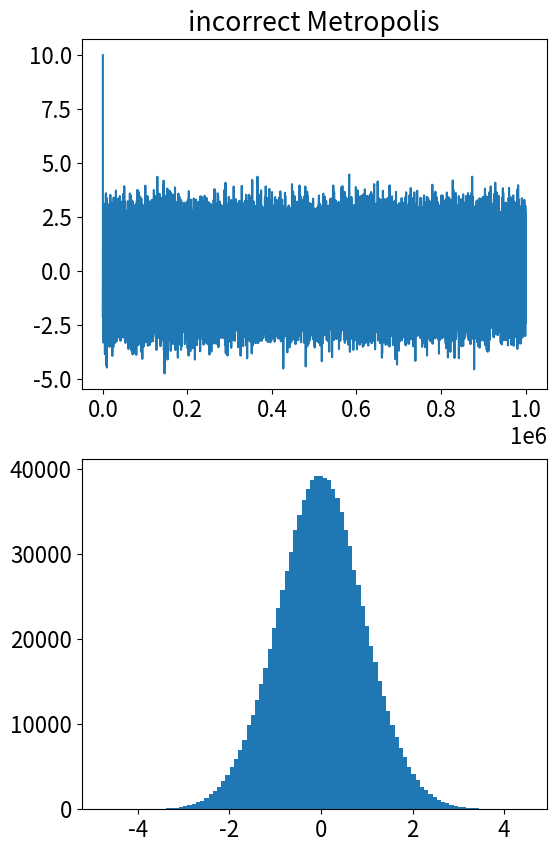

Recreate this plot in Python. (Note: this script raises an exception after producing the figure.)
#!/usr/bin/env python
#
#  example of the INCORRECT Metropolis algorithm chain
#

import math
import numpy as np
from numpy import random as rnd
import matplotlib.pyplot as plt



def modelpdf(x):
    " simple Gaussian"
    return np.exp(-x*x/2.)/np.sqrt(2*math.pi)

n = 1000000; nburn=50; step = 1.0
x = 10.
xchain = []
xchain.append(x)

delta = rnd.uniform(-step,step,2*n) #random trial steps

#
# a simple single chain MCMC Metropolis sampler
#
nsample = 0; i = 0  
while nsample < n:
    xtry = x + delta[i] # trial step
    gxtry = modelpdf(xtry); gx = modelpdf(x)
    if gxtry > gx: 
        x = xtry; xchain.append(x)
        nsample += 1
    else:     
        aprob = gxtry/gx # acceptance probability
        u = rnd.uniform(0,1)
        if u < aprob:
            x = xtry
            xchain.append(x)
            nsample += 1
    i += 1
#            
# plot results:
#
x = np.arange(-4.0,4.0,0.1); y = modelpdf(x)

xnew = xchain[nburn:]

plt.rc('font', family='sans-serif', size=16)
plt.figure(figsize=(6,10))
plt.subplot(211)
plt.title('incorrect Metropolis')
plt.plot(xchain)

plt.subplot(212)
plt.hist(xnew, bins=100,normed=1)
plt.plot(x,y,linewidth=2.5,color='r')
plt.ylabel('Frequency')
plt.xlabel('x')
#plt.legend(('target Gaussian','MCMC samples'))
plt.show()
